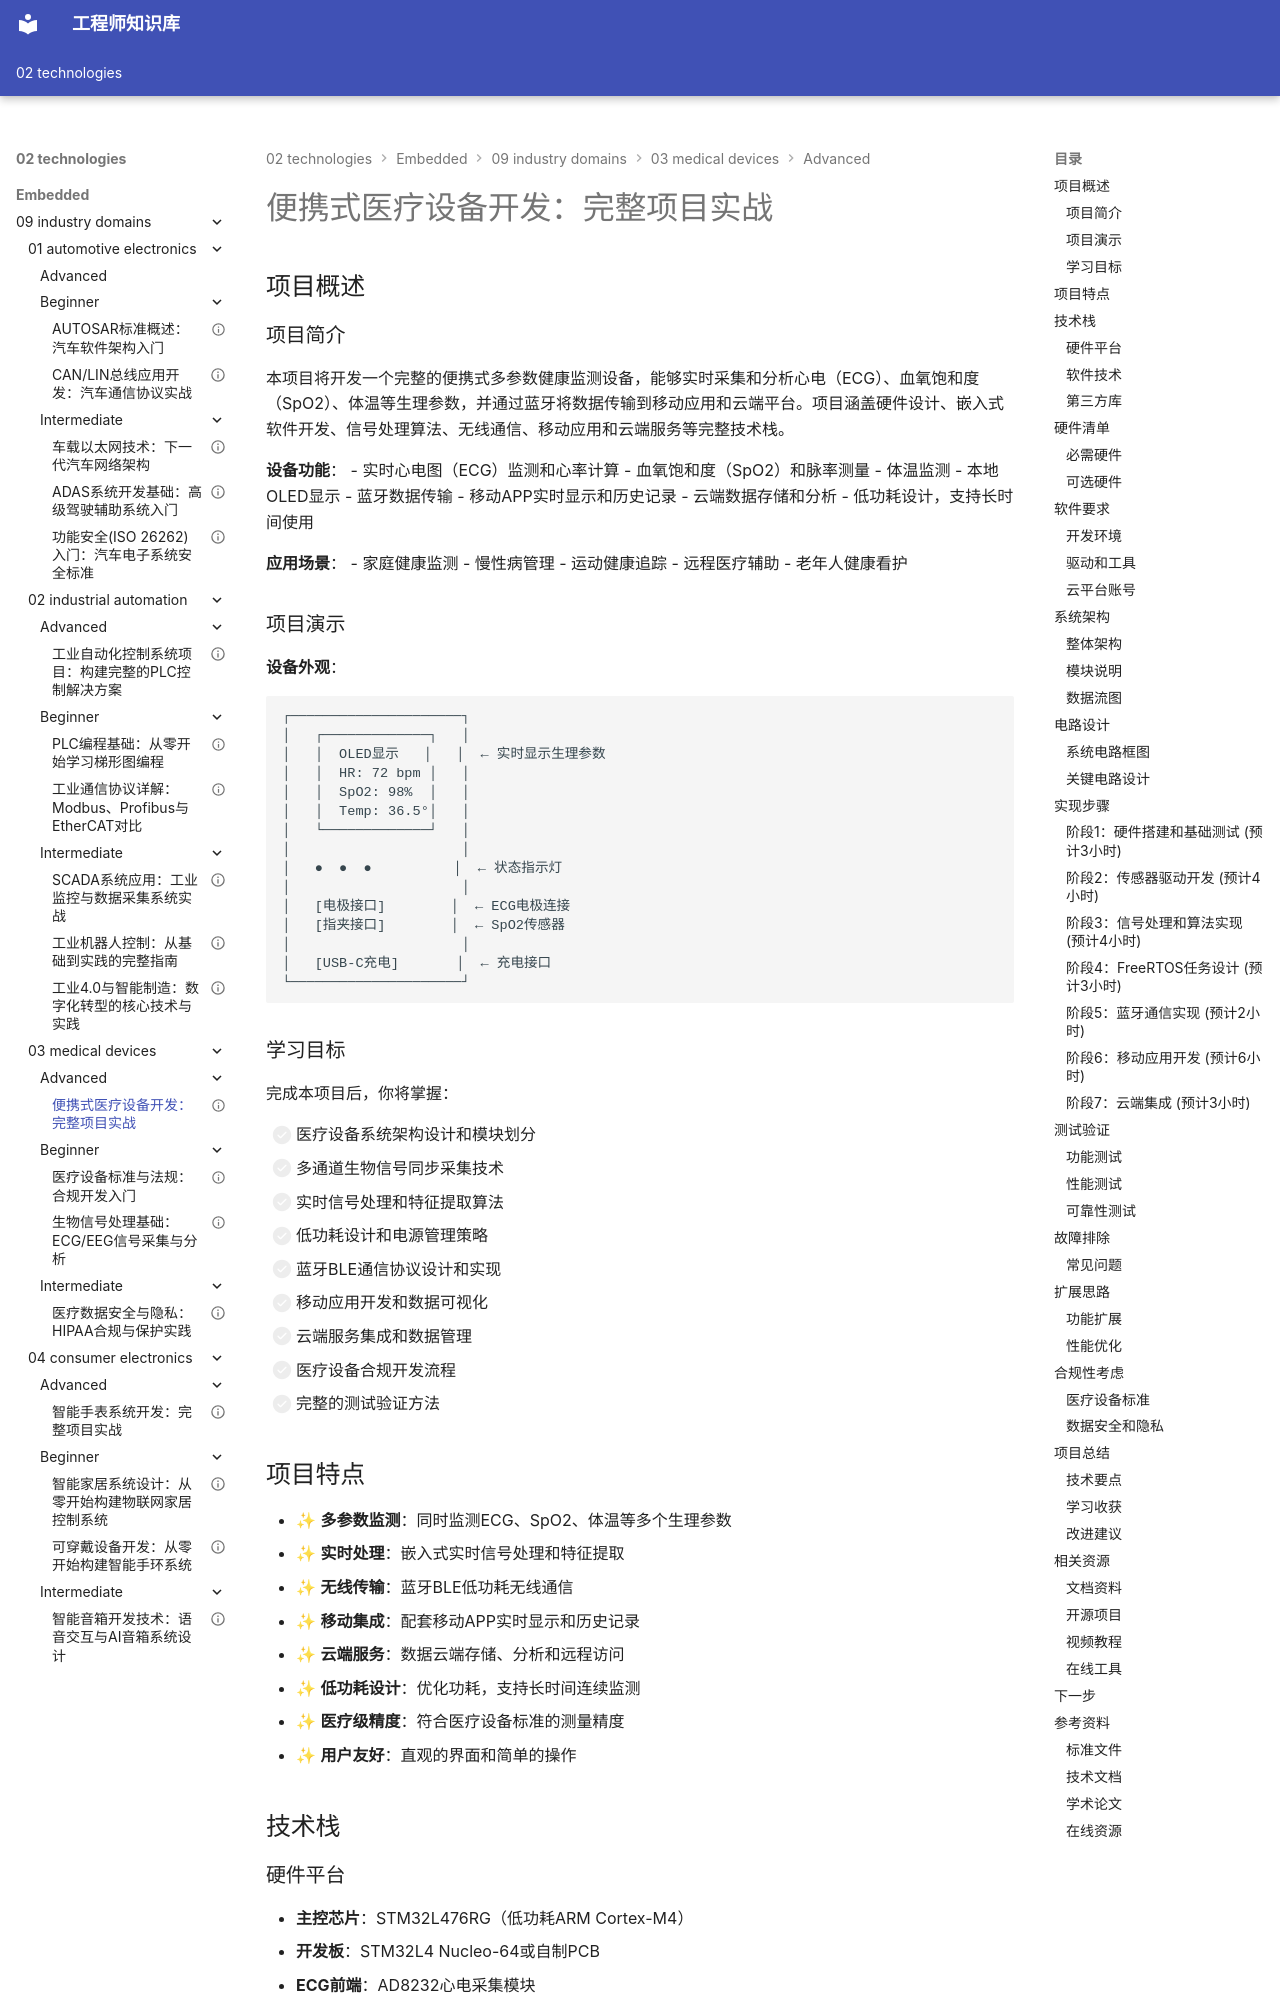

repository: Vuiora/knowledge-os · page: 02-technologies/embedded/09-industry-domains/03-medical-devices/advanced/01-portable-medical-device/index.html · generator: mkdocs

---
title: "便携式医疗设备开发：完整项目实战"
description: "通过完整的项目实践，学习便携式医疗设备的系统设计、信号采集、数据处理、无线传输和云端集成，掌握从硬件设计到软件开发的全流程医疗设备开发技能"
slug: "portable-medical-device-project"

# 分类信息
domain: "行业领域"
module: "医疗设备"
content_type: "project"
skill_level: "advanced"

# 标签和关联
tags:
  - 医疗设备
  - 便携设备
  - 健康监测
  - 生物信号
  - 无线传输
  - 云端集成
prerequisites:
  - "medical-device-standards-regulations"
  - "biosignal-processing-basics"
  - "medical-data-security"
related_contents: []

# 学习信息
estimated_time: 240
difficulty_score: 4

# 作者和版本
author: "嵌入式知识平台"
author_id: "embedded-platform"
created_at: "2024-01-15"
updated_at: "2024-01-15"
version: "1.0"

# 语言和本地化
language: "zh-CN"
translations: []

# 状态和可见性
status: "published"
is_featured: true
is_premium: false

# SEO和元数据
keywords:
  - 便携式医疗设备
  - 医疗设备开发
  - 健康监测系统
  - 生物信号采集
  - 医疗IoT
  - 远程医疗
cover_image: ""

# 项目特定信息
project_type: "mixed"
repository: ""
demo_video: ""
---

# 便携式医疗设备开发：完整项目实战

## 项目概述

### 项目简介


本项目将开发一个完整的便携式多参数健康监测设备，能够实时采集和分析心电（ECG）、血氧饱和度（SpO2）、体温等生理参数，并通过蓝牙将数据传输到移动应用和云端平台。项目涵盖硬件设计、嵌入式软件开发、信号处理算法、无线通信、移动应用和云端服务等完整技术栈。

**设备功能**：
- 实时心电图（ECG）监测和心率计算
- 血氧饱和度（SpO2）和脉率测量
- 体温监测
- 本地OLED显示
- 蓝牙数据传输
- 移动APP实时显示和历史记录
- 云端数据存储和分析
- 低功耗设计，支持长时间使用

**应用场景**：
- 家庭健康监测
- 慢性病管理
- 运动健康追踪
- 远程医疗辅助
- 老年人健康看护

### 项目演示

**设备外观**：
```
┌─────────────────────┐
│   ┌─────────────┐   │
│   │  OLED显示   │   │  ← 实时显示生理参数
│   │  HR: 72 bpm │   │
│   │  SpO2: 98%  │   │
│   │  Temp: 36.5°│   │
│   └─────────────┘   │
│                     │
│   ●  ●  ●          │  ← 状态指示灯
│                     │
│   [电极接口]        │  ← ECG电极连接
│   [指夹接口]        │  ← SpO2传感器
│                     │
│   [USB-C充电]       │  ← 充电接口
└─────────────────────┘
```

### 学习目标

完成本项目后，你将掌握：

- [ ] 医疗设备系统架构设计和模块划分
- [ ] 多通道生物信号同步采集技术
- [ ] 实时信号处理和特征提取算法
- [ ] 低功耗设计和电源管理策略
- [ ] 蓝牙BLE通信协议设计和实现
- [ ] 移动应用开发和数据可视化
- [ ] 云端服务集成和数据管理
- [ ] 医疗设备合规开发流程
- [ ] 完整的测试验证方法


## 项目特点

- ✨ **多参数监测**：同时监测ECG、SpO2、体温等多个生理参数
- ✨ **实时处理**：嵌入式实时信号处理和特征提取
- ✨ **无线传输**：蓝牙BLE低功耗无线通信
- ✨ **移动集成**：配套移动APP实时显示和历史记录
- ✨ **云端服务**：数据云端存储、分析和远程访问
- ✨ **低功耗设计**：优化功耗，支持长时间连续监测
- ✨ **医疗级精度**：符合医疗设备标准的测量精度
- ✨ **用户友好**：直观的界面和简单的操作

## 技术栈
